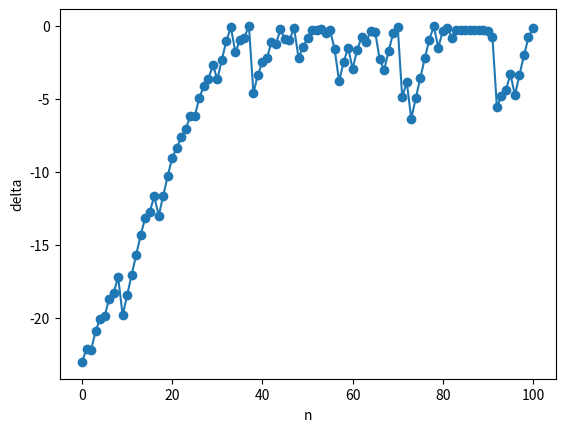

Generate this figure with matplotlib:
import numpy as np
import matplotlib.pyplot  as plt
mu = 4.0
N = 100  
x = np.zeros(N+1)
y = np.zeros(N+1)
delta = np.zeros(N+1)
delta[0] = pow(10,-10)
x[0] = 0.19  
y[0] = x[0] + delta[0]
for i in range(0,N):
    x[i+1] = mu * x[i] * (1.0 -x[i])
    y[i+1] = mu * y[i] * (1.0 -y[i])
    delta[i+1] = np.abs(y[i+1]-x[i+1])
#plt.plot(x,'-o')
#plt.plot(y,'-o')
plt.xlabel("n")
plt.ylabel("delta")
#plt.plot(delta, '-o')
plt.plot(np.log(delta), '-o')
plt.show()